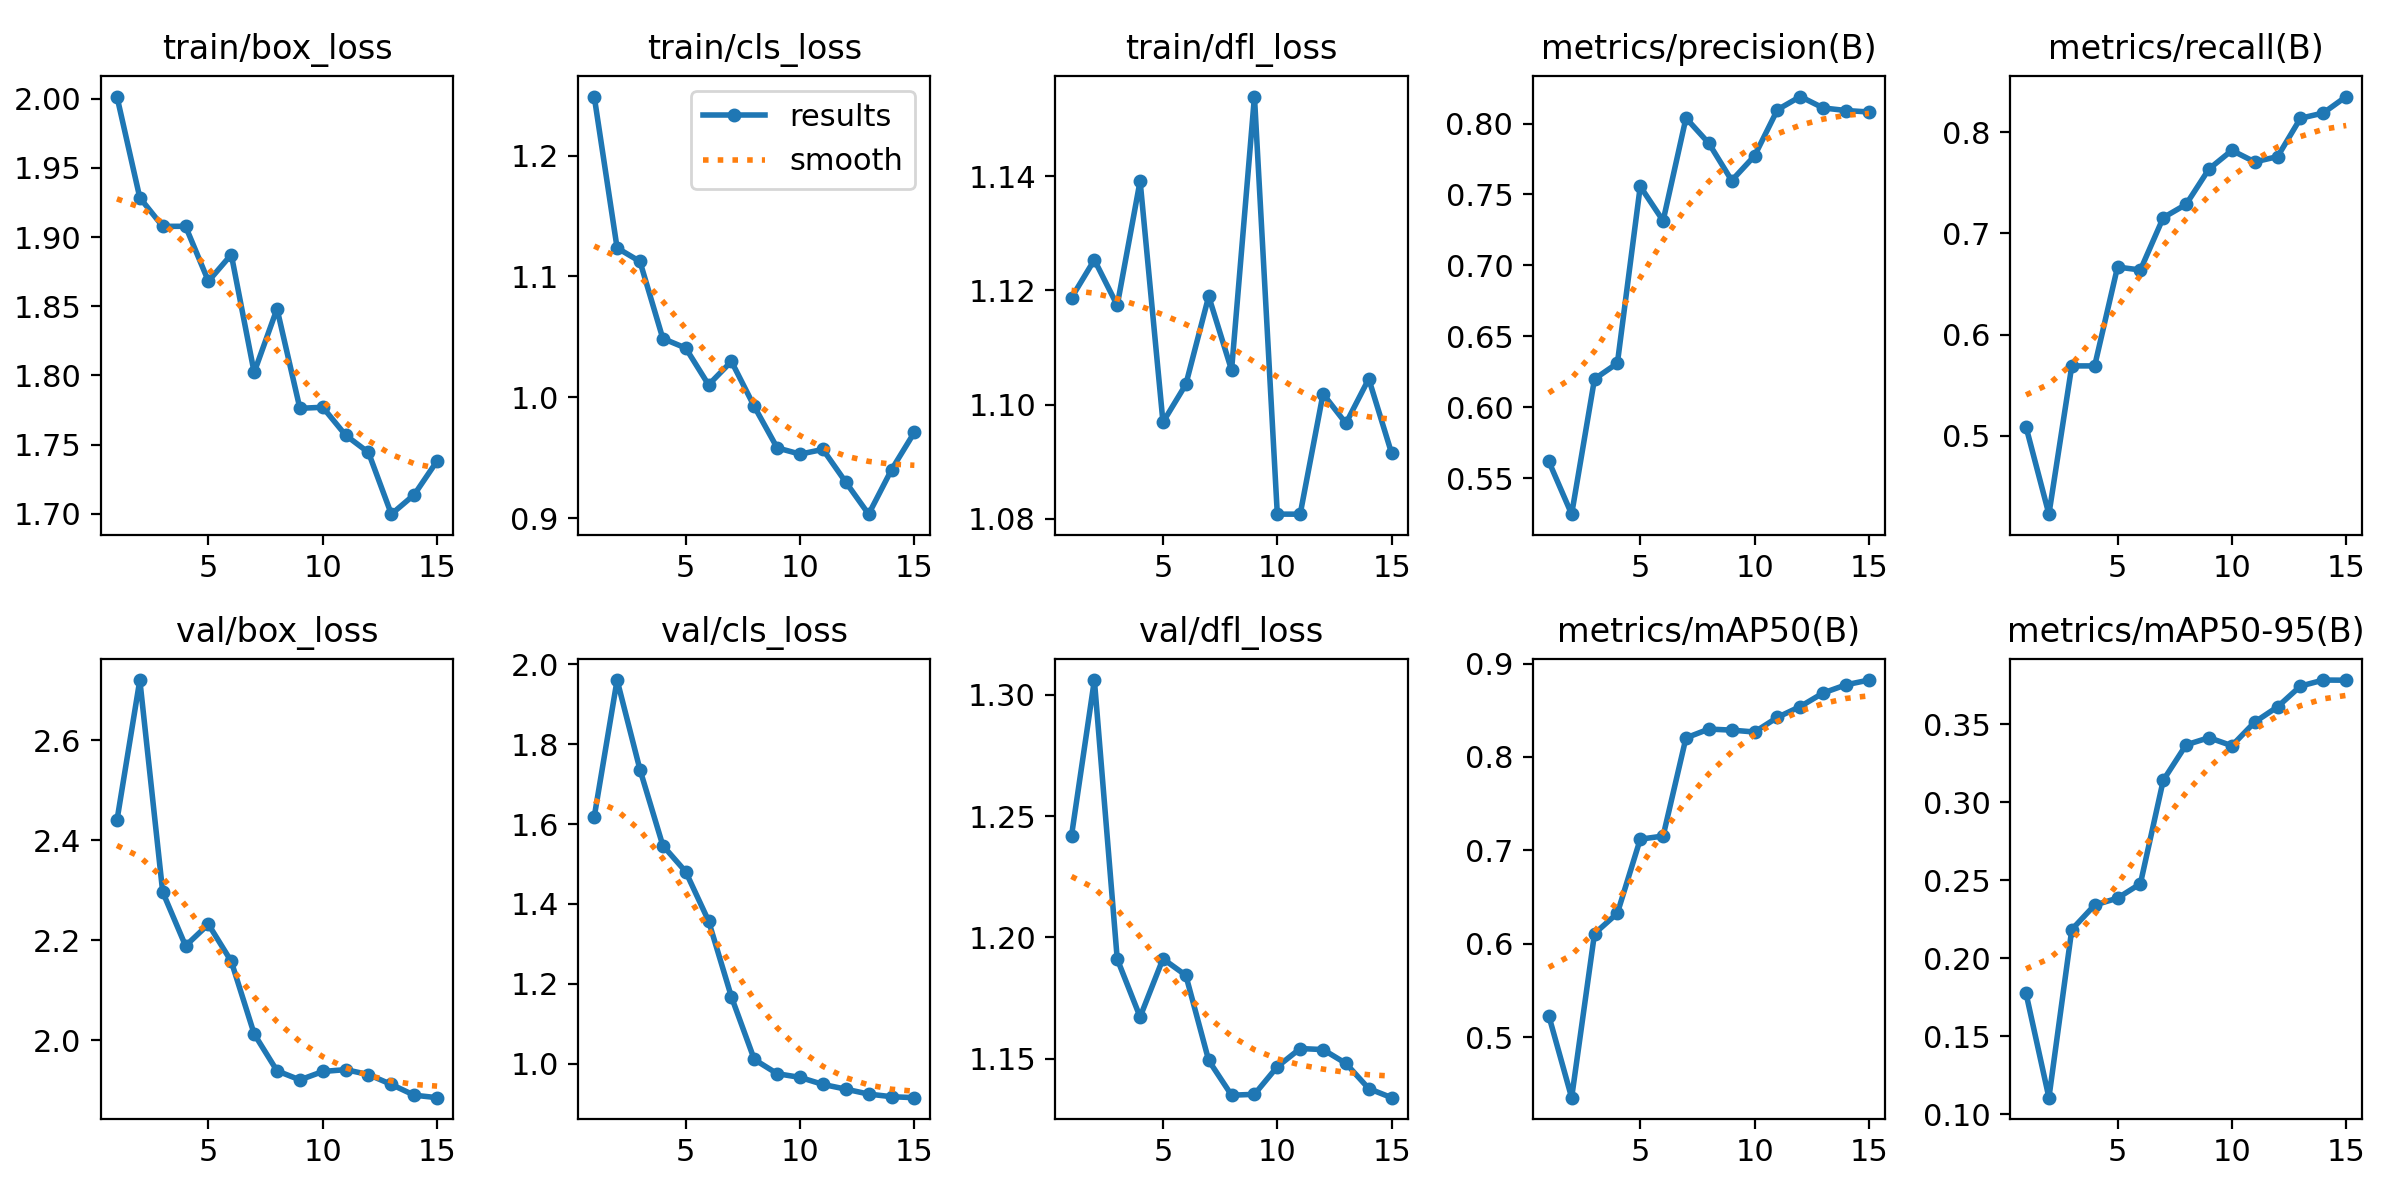

Source data for this figure (header and first rows):
epoch, time, train/box_loss, train/cls_loss, train/dfl_loss, metrics/precision(B), metrics/recall(B), metrics/mAP50(B), metrics/mAP50-95(B), val/box_loss, val/cls_loss, val/dfl_loss, lr/pg0, lr/pg1, lr/pg2
1, 26.28, 2.002, 1.249, 1.119, 0.5618, 0.5086, 0.5229, 0.1774, 2.439, 1.618, 1.242, 0.09501, 5e-06, 5e-06
2, 53.53, 1.928, 1.124, 1.125, 0.5245, 0.4224, 0.435, 0.1105, 2.72, 1.96, 1.306, 0.08901, 1.0274e-05, 1.0274e-05
3, 80.13, 1.908, 1.112, 1.117, 0.6199, 0.569, 0.6108, 0.2183, 2.296, 1.736, 1.191, 0.08301, 1.4756e-05, 1.4756e-05
4, 107.2, 1.908, 1.049, 1.139, 0.631, 0.569, 0.6326, 0.234, 2.189, 1.546, 1.167, 0.07702, 1.8446e-05, 1.8446e-05
5, 134.1, 1.868, 1.041, 1.097, 0.7557, 0.6667, 0.7119, 0.2384, 2.232, 1.481, 1.191, 0.07102, 2.1344e-05, 2.1344e-05
6, 161.4, 1.887, 1.01, 1.104, 0.7314, 0.6638, 0.7153, 0.2477, 2.158, 1.358, 1.184, 0.06502, 2.345e-05, 2.345e-05
7, 188.2, 1.802, 1.03, 1.119, 0.8039, 0.7155, 0.8204, 0.314, 2.013, 1.167, 1.149, 0.05902, 2.4764e-05, 2.4764e-05
8, 215.5, 1.848, 0.9924, 1.106, 0.7861, 0.7287, 0.8299, 0.3367, 1.939, 1.011, 1.135, 0.05303, 2.5286e-05, 2.5286e-05
9, 242.5, 1.776, 0.9581, 1.154, 0.7598, 0.7636, 0.8288, 0.3413, 1.921, 0.9753, 1.135, 0.04702, 2.5016e-05, 2.5016e-05
10, 269.3, 1.777, 0.9529, 1.081, 0.7772, 0.782, 0.8267, 0.3361, 1.937, 0.966, 1.147, 0.04102, 2.3954e-05, 2.3954e-05
11, 296, 1.757, 0.9568, 1.081, 0.8098, 0.7706, 0.8424, 0.3513, 1.941, 0.9485, 1.154, 0.03502, 2.21e-05, 2.21e-05
12, 322.8, 1.744, 0.9298, 1.102, 0.819, 0.7759, 0.8541, 0.3611, 1.931, 0.9366, 1.154, 0.02902, 1.9454e-05, 1.9454e-05
13, 349.6, 1.7, 0.9033, 1.097, 0.811, 0.8138, 0.8686, 0.3744, 1.912, 0.9242, 1.148, 0.02302, 1.6016e-05, 1.6016e-05
14, 376.4, 1.714, 0.94, 1.105, 0.8092, 0.819, 0.8773, 0.3782, 1.89, 0.9177, 1.138, 0.01701, 1.1786e-05, 1.1786e-05
15, 403.1, 1.738, 0.971, 1.091, 0.8082, 0.8352, 0.8824, 0.3781, 1.885, 0.9152, 1.134, 0.01101, 6.764e-06, 6.764e-06
